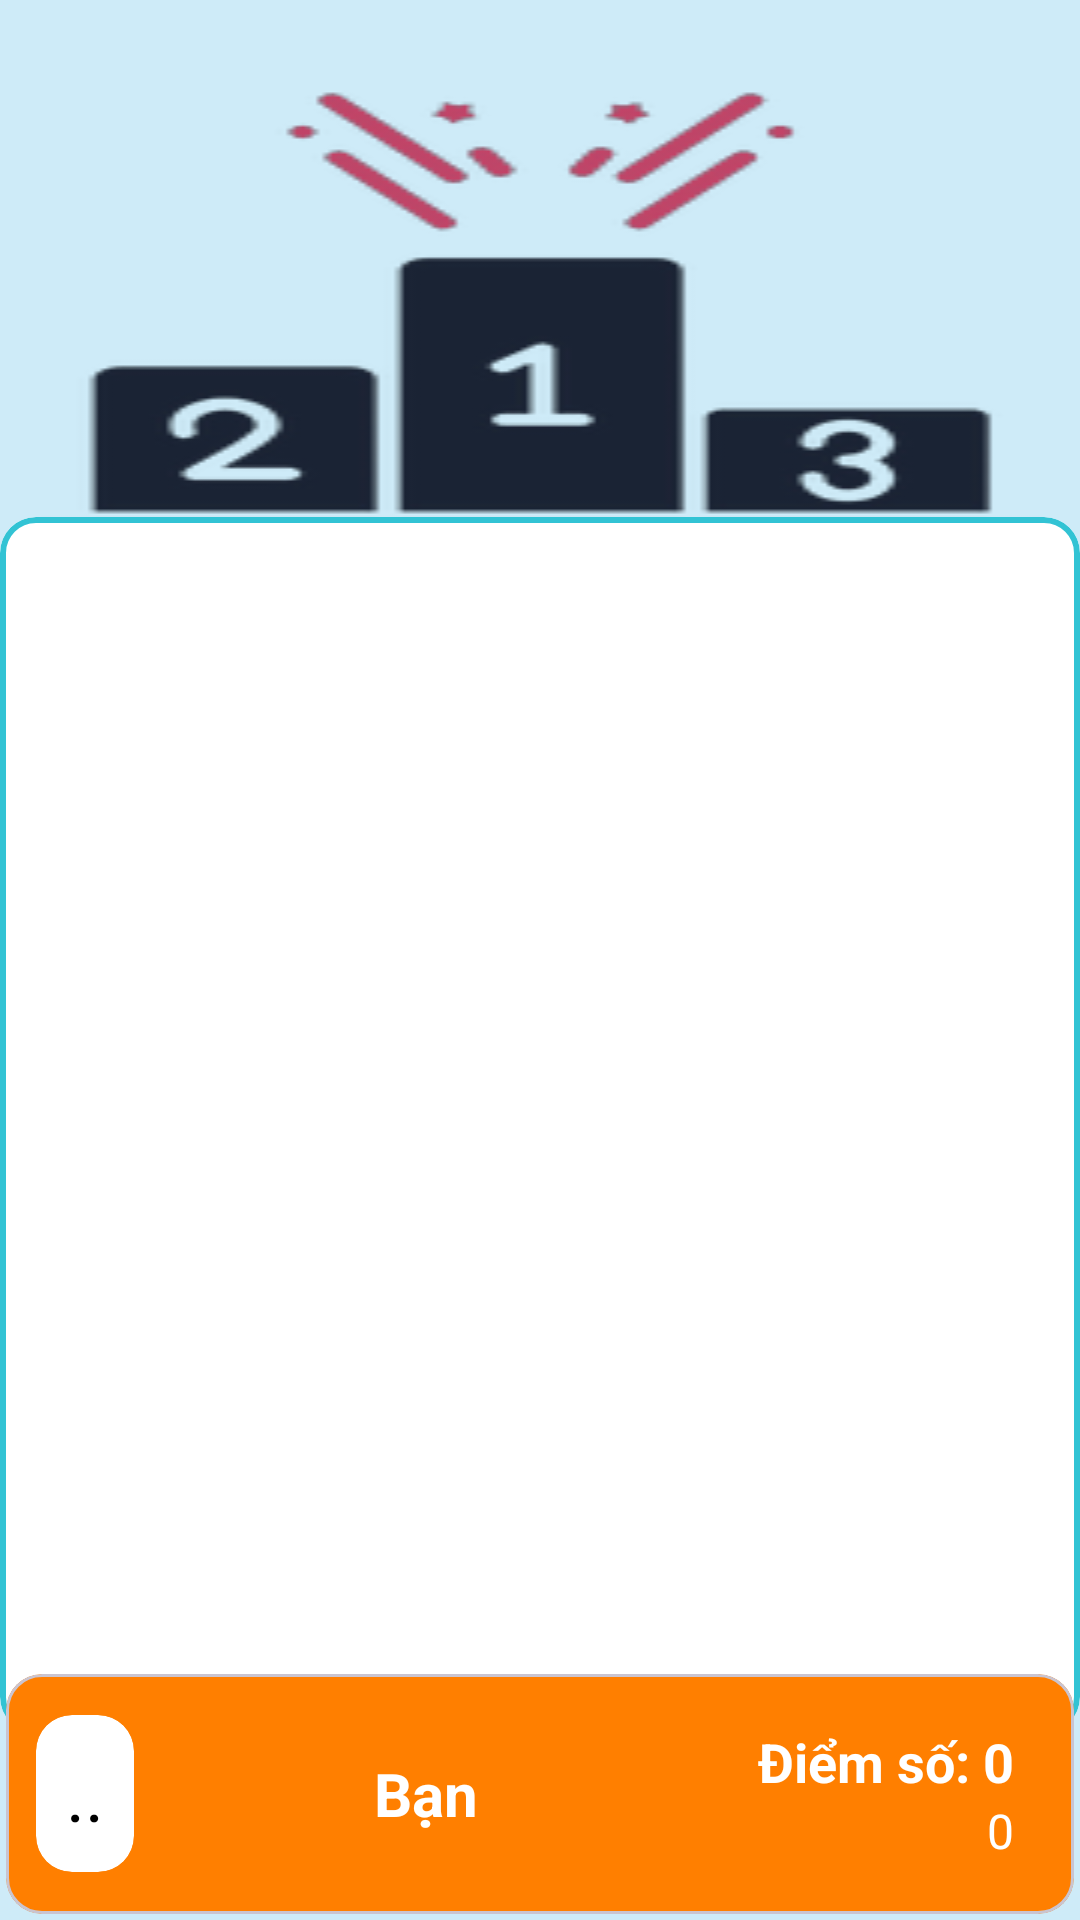

Layout XML and referenced resources for this Android screen:
<!-- AndroidManifest.xml: application theme Theme.MobileApp -->
<!-- res/layout/fragment_module4_3.xml -->
<?xml version="1.0" encoding="utf-8"?>
<LinearLayout xmlns:android="http://schemas.android.com/apk/res/android"
    xmlns:tools="http://schemas.android.com/tools"
    android:layout_width="match_parent"
    android:layout_height="match_parent"
    android:scrollbars="vertical"
    android:orientation="vertical"
    android:background="@color/bg_fragment"
    xmlns:app="http://schemas.android.com/apk/res-auto"
    tools:context=".module4.Module43Fragment">

    <androidx.constraintlayout.widget.ConstraintLayout
        android:layout_width="match_parent"
        android:layout_height="wrap_content">

        <ImageView
            android:id="@+id/imageView9"
            android:layout_width="match_parent"
            android:layout_height="wrap_content"
            android:paddingVertical="30dp"
            android:scaleType="center"
            android:scaleX="2"
            android:scaleY="1"
            android:src="@drawable/img_bg_leaderboard_top"
            app:layout_constraintBottom_toBottomOf="parent"
            app:layout_constraintEnd_toEndOf="parent"
            app:layout_constraintStart_toStartOf="parent"
            app:layout_constraintTop_toTopOf="parent" />

        <ImageView
            android:id="@+id/imageViewTop1"
            android:layout_width="80dp"
            android:layout_marginBottom="120dp"
            android:layout_height="80dp"
            app:layout_constraintBottom_toBottomOf="@+id/imageView9"
            app:layout_constraintEnd_toEndOf="parent"
            app:layout_constraintStart_toStartOf="parent"
            app:layout_constraintTop_toTopOf="parent" />

        <ImageView
            android:id="@+id/imageViewTop2"
            android:layout_width="80dp"
            android:layout_height="80dp"
            android:layout_marginRight="200dp"
            android:layout_marginBottom="40dp"
            app:layout_constraintBottom_toBottomOf="parent"
            app:layout_constraintEnd_toEndOf="parent"
            app:layout_constraintStart_toStartOf="parent"
            app:layout_constraintTop_toTopOf="parent" />

        <ImageView
            android:id="@+id/imageViewTop3"
            android:layout_width="80dp"
            android:layout_height="80dp"
            android:layout_marginStart="200dp"
            android:layout_marginBottom="10dp"
            app:layout_constraintBottom_toBottomOf="parent"
            app:layout_constraintEnd_toEndOf="parent"
            app:layout_constraintStart_toStartOf="parent"
            app:layout_constraintTop_toTopOf="parent" />
    </androidx.constraintlayout.widget.ConstraintLayout>

    <androidx.constraintlayout.widget.ConstraintLayout
        android:layout_width="match_parent"
        android:layout_marginTop="-40dp"
        android:layout_height="match_parent">

        <com.google.android.material.card.MaterialCardView
            android:layout_width="match_parent"
            android:layout_height="0dp"
            app:cardBackgroundColor="@color/white"
            android:layout_marginBottom="-20dp"
            app:layout_constraintBottom_toTopOf="@+id/card_item_rank_you"
            app:layout_constraintEnd_toEndOf="parent"
            app:layout_constraintStart_toStartOf="parent"
            app:layout_constraintTop_toTopOf="parent"
            app:strokeColor="@color/blue_cyan2"
            app:strokeWidth="2dp">

            <ListView
                android:id="@+id/listViewRank"
                android:layout_width="match_parent"
                android:layout_height="match_parent"
                android:layout_marginBottom="20dp"
                android:divider="@null"
                android:dividerHeight="0dp"
                android:scrollbarSize="0dp" />
        </com.google.android.material.card.MaterialCardView>

        <com.google.android.material.card.MaterialCardView
            android:id="@+id/card_item_rank_you"
            android:layout_width="match_parent"
            android:layout_height="wrap_content"
            app:cardBackgroundColor="@color/orange"
            android:layout_margin="2dp"
            app:contentPadding="10dp"
            app:layout_constraintBottom_toBottomOf="parent"
            app:layout_constraintEnd_toEndOf="parent"
            app:layout_constraintStart_toStartOf="parent">

            <LinearLayout
                android:layout_width="match_parent"
                android:layout_height="wrap_content"
                android:orientation="horizontal">

                <com.google.android.material.card.MaterialCardView
                    android:layout_width="wrap_content"
                    android:layout_height="wrap_content"
                    android:layout_gravity="center"
                    app:cardBackgroundColor="@color/white"
                    app:strokeWidth="0dp">

                    <TextView
                        android:id="@+id/textViewSttUserRank"
                        android:layout_width="match_parent"
                        android:layout_height="match_parent"
                        android:gravity="center"
                        android:padding="10dp"
                        android:text=".."
                        android:textColor="@color/black"
                        android:textSize="24sp" />
                </com.google.android.material.card.MaterialCardView>

                <ImageView
                    android:id="@+id/imageViewAvatarUserRank"
                    android:layout_width="60dp"
                    android:layout_height="60dp"
                    android:layout_marginHorizontal="10dp" />

                <TextView
                    android:id="@+id/textViewNameUserRank"
                    android:layout_width="0dp"
                    android:layout_height="match_parent"
                    android:layout_weight="1"
                    android:gravity="center_vertical"
                    android:text="Bạn"
                    android:textColor="@color/white"
                    android:textSize="20sp"
                    android:textStyle="bold" />

                <LinearLayout
                    android:layout_width="wrap_content"
                    android:layout_height="wrap_content"
                    android:layout_gravity="center"
                    android:gravity="end"
                    android:orientation="vertical">

                    <TextView
                        android:id="@+id/textViewScoreUserRank"
                        android:layout_width="wrap_content"
                        android:layout_height="match_parent"
                        android:layout_marginEnd="10dp"
                        android:gravity="center"
                        android:text="Điểm số: 0"
                        android:textColor="@color/white"
                        android:textSize="18sp"
                        android:textStyle="bold" />

                    <TextView
                        android:id="@+id/textViewTimeUserRank"
                        android:layout_width="wrap_content"
                        android:layout_height="match_parent"
                        android:layout_marginEnd="10dp"
                        android:gravity="center"
                        android:text="0"
                        android:textColor="@color/white"
                        android:textSize="16sp" />
                </LinearLayout>
            </LinearLayout>

        </com.google.android.material.card.MaterialCardView>

    </androidx.constraintlayout.widget.ConstraintLayout>
</LinearLayout>
<!-- resources referenced by this layout -->
<resources>
  <color name="bg_fragment">#CEEBF8</color>
  <color name="black">#FF000000</color>
  <color name="blue_cyan2">#FF32C3D4</color>
  <color name="orange">#FF7F00</color>
  <color name="white">#FFFFFFFF</color>
  <!-- drawable img_bg_leaderboard_top: png bitmap (drawable, 12097 bytes) -->
  <style name="Theme.MobileApp" parent="Base.Theme.MobileApp" />
  <style name="Base.Theme.MobileApp" parent="Theme.Material3.DayNight.NoActionBar">
          
          <item name="colorPrimary">@color/my_primary</item>
          <item name="android:textColor">@color/white</item>
          <item name="android:iconTint">@android:color/black</item>
          <item name="android:editTextColor">@android:color/black</item>
          <item name="android:textColorHint">@android:color/darker_gray</item>
  
          <item name="android:statusBarColor">@color/teal_700</item>
  
          <item name="android:windowIsTranslucent">true</item>
      </style>
  <color name="my_primary">#FF007FFF</color>
  <color name="teal_700">#FF018786</color>
</resources>
